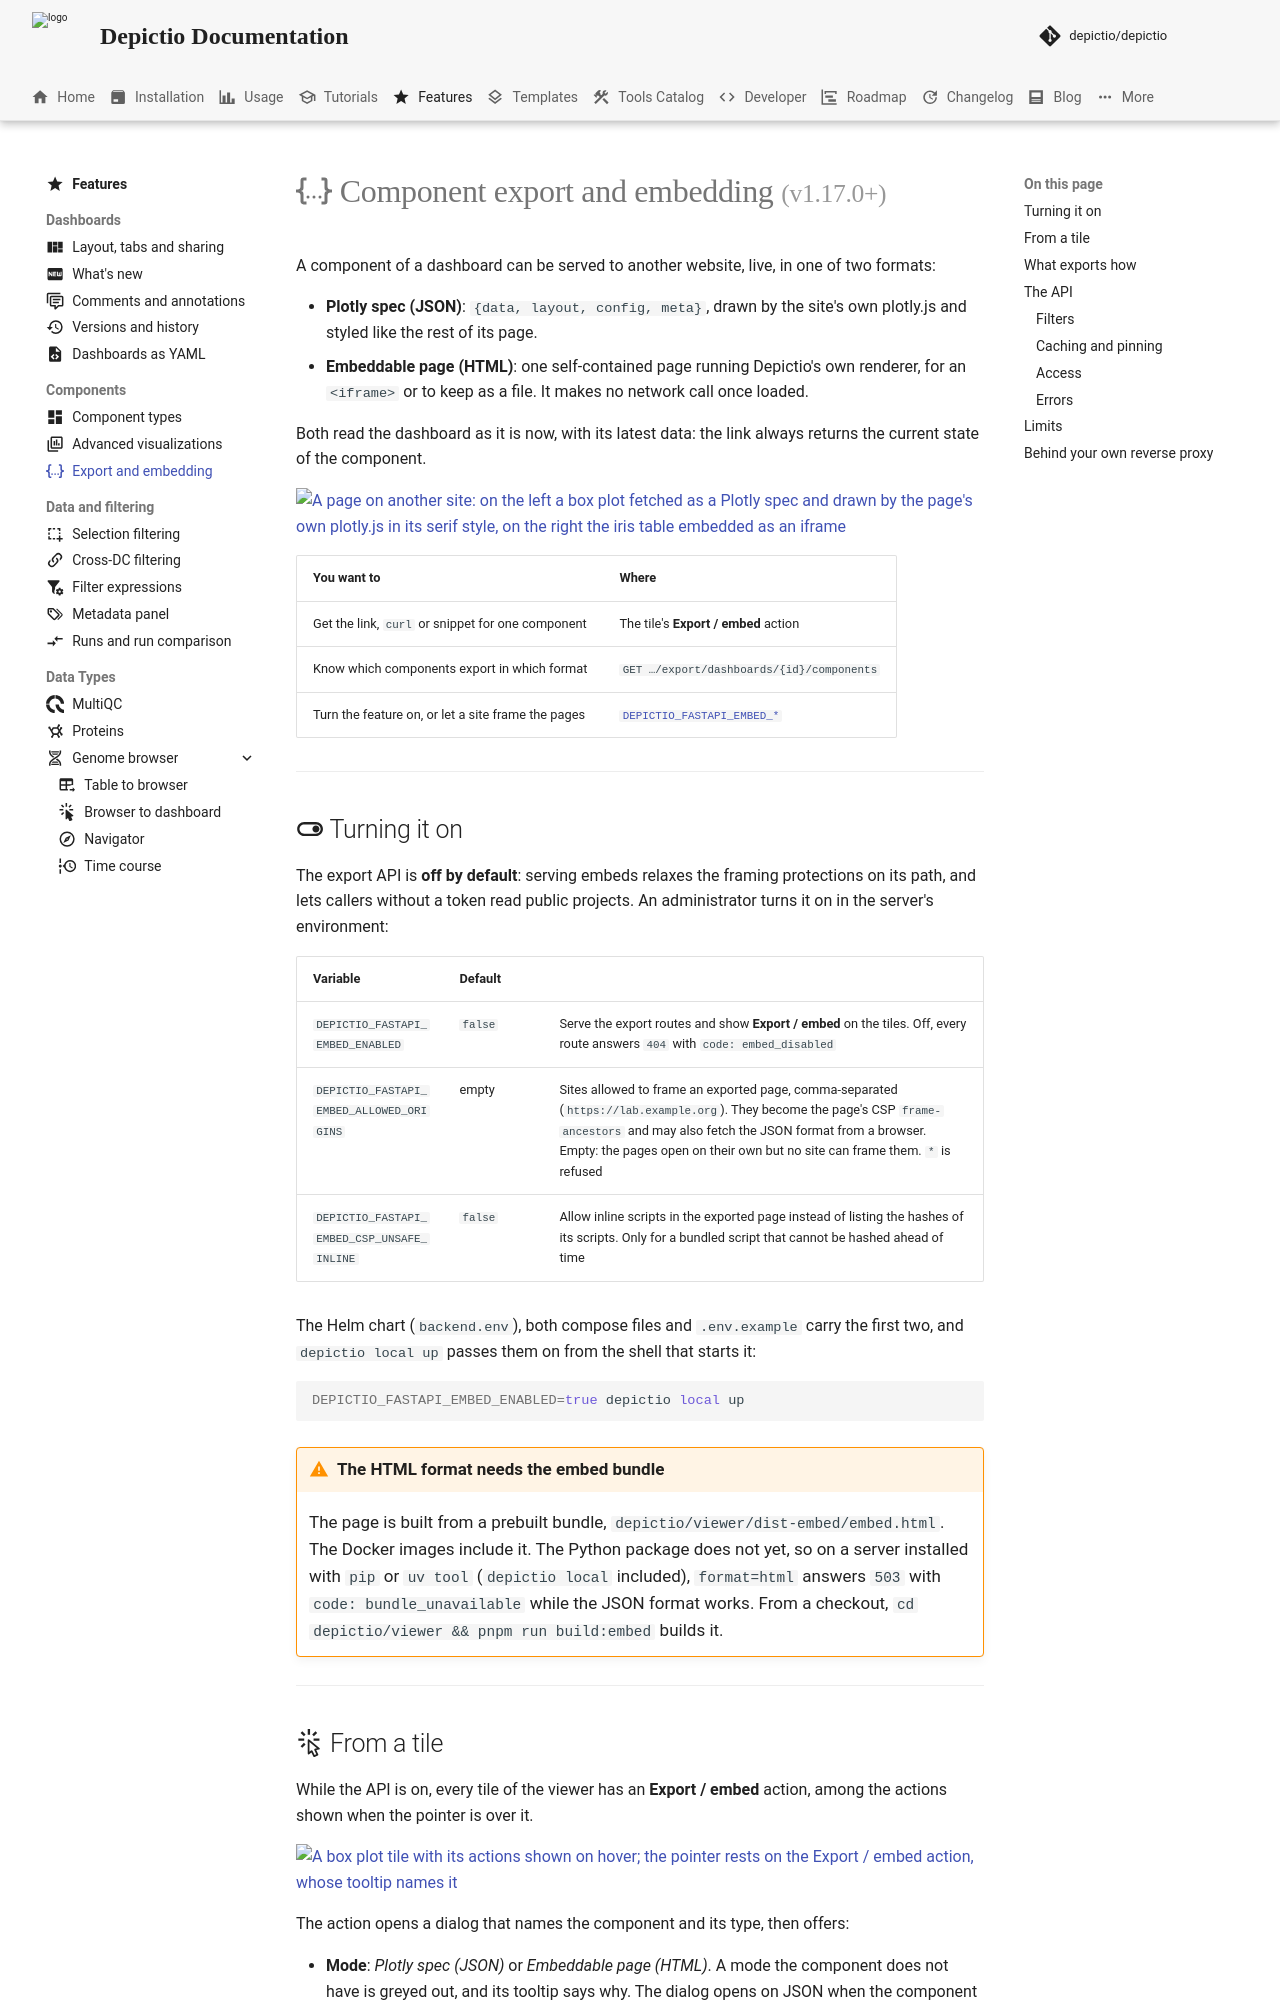

repository: depictio/depictio-docs · page: v1.21.0/features/component-export/index.html · generator: mkdocs

---
title: "Component export and embedding"
icon: material/code-json
description: "Serve one dashboard component to another website: a Plotly spec for the site's own plotly.js, or a self-contained page for an iframe."
---

# :material-code-json: Component export and embedding <small>(v1.17.0+)</small>

A component of a dashboard can be served to another website, live, in one of two formats:

- **Plotly spec (JSON)**: `{data, layout, config, meta}`, drawn by the site's own
  plotly.js and styled like the rest of its page.
- **Embeddable page (HTML)**: one self-contained page running Depictio's own renderer,
  for an `<iframe>` or to keep as a file. It makes no network call once loaded.

Both read the dashboard as it is now, with its latest data: the link always returns the
current state of the component.

[![A page on another site: on the left a box plot fetched as a Plotly spec and drawn by the page's own plotly.js in its serif style, on the right the iris table embedded as an iframe](../images/guides/component-export/host_page.webp)](../images/guides/component-export/host_page.webp){target=_blank}

| You want to | Where |
|-------------|-------|
| Get the link, `curl` or snippet for one component | The tile's **Export / embed** action |
| Know which components export in which format | `GET …/export/dashboards/{id}/components` |
| Turn the feature on, or let a site frame the pages | [`DEPICTIO_FASTAPI_EMBED_*`](../installation/env-reference.md#component-export) |

---

## :material-toggle-switch-outline: Turning it on { #turning-it-on }

The export API is **off by default**: serving embeds relaxes the framing protections on
its path, and lets callers without a token read public projects. An administrator turns
it on in the server's environment:

| Variable | Default | |
|----------|---------|---|
| `DEPICTIO_FASTAPI_EMBED_ENABLED` | `false` | Serve the export routes and show **Export / embed** on the tiles. Off, every route answers `404` with `code: embed_disabled` |
| `DEPICTIO_FASTAPI_EMBED_ALLOWED_ORIGINS` | empty | Sites allowed to frame an exported page, comma-separated (`https://lab.example.org`). They become the page's CSP `frame-ancestors` and may also fetch the JSON format from a browser. Empty: the pages open on their own but no site can frame them. `*` is refused |
| `DEPICTIO_FASTAPI_EMBED_CSP_UNSAFE_INLINE` | `false` | Allow inline scripts in the exported page instead of listing the hashes of its scripts. Only for a bundled script that cannot be hashed ahead of time |

The Helm chart (`backend.env`), both compose files and `.env.example` carry the first
two, and `depictio local up` passes them on from the shell that starts it:

```bash
DEPICTIO_FASTAPI_EMBED_ENABLED=true depictio local up
```

!!! warning "The HTML format needs the embed bundle"
    The page is built from a prebuilt bundle, `depictio/viewer/dist-embed/embed.html`.
    The Docker images include it. The Python package does not yet, so on a server
    installed with `pip` or `uv tool` (`depictio local` included), `format=html` answers
    `503` with `code: bundle_unavailable` while the JSON format works. From a checkout,
    `cd depictio/viewer && pnpm run build:embed` builds it.

---
